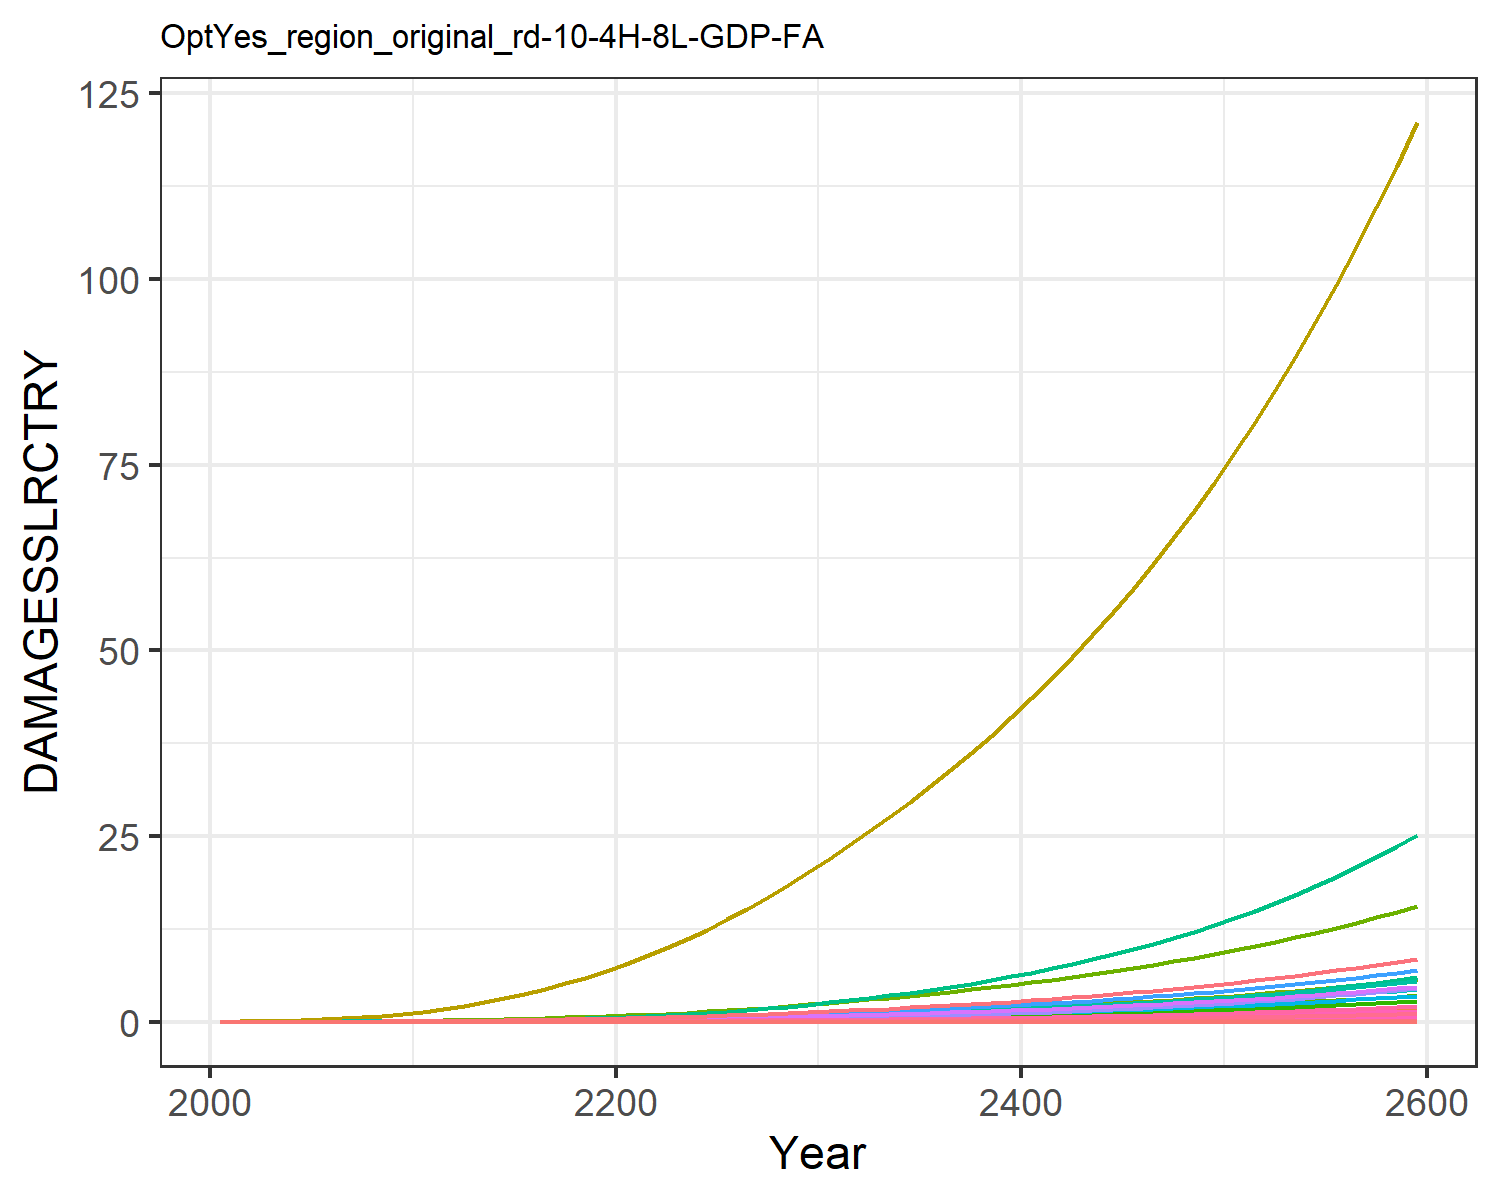

The data file committed next to this chart (first rows):
0.0, 0.0, 0.0, 0.0, 0.0, 0.0, 0.0, 0.0, 0.0, 0.0, 0.0, 0.0, 0.0, 0.0, 0.0, 0.0, 0.0, 0.0, 0.0, 0.0, 0.0, 0.0, 0.0, 0.0
0.0, 5.244586568248408e-5, 2.5533763724368427e-6, 0.0001801, 8.418814047693964e-7, 0.0, 0.001628, 0.0, 0.0, 0.0, 2.6676903891804185e-5, 3.014048255602565e-6, 0.0, 4.869973041510708e-6, 0.0, 1.0716833204830023e-5, 5.527850458731378e-10, 9.915960880164785e-8, 0.0, 5.650251551739838e-11, 0.0, 1.0361368243487714e-5, 1.806327198162545e-10, 5.043813759404849e-9
0.0, 0.0001296, 4.597229192199196e-6, 0.0003689, 1.931773661702624e-6, 0.0, 0.002675, 0.0, 0.0, 0.0, 4.2602388166508454e-5, 7.448243714399128e-6, 0.0, 1.2803247020526886e-5, 0.0, 2.1946720548989727e-5, 1.2684157010135003e-9, 1.7853202261558228e-7, 0.0, 1.2965017480859053e-10, 0.0, 2.377510437762213e-5, 4.144782490810926e-10, 1.3260277405387902e-8
0.0, 0.0003257, 8.495307269208305e-6, 0.0007385, 4.623597775882461e-6, 0.0, 0.004253, 0.0, 0.0, 0.0, 6.687992325760472e-5, 1.8716812512604156e-5, 0.0, 3.658794186960041e-5, 0.0, 4.39354672877228e-5, 3.035885689077799e-9, 3.2991272048959445e-7, 0.0, 3.103108152739948e-10, 0.0, 5.690445102396736e-5, 9.92031700501569e-10, 3.7894001272119676e-8
0.0, 0.0007066, 1.4231591690657871e-5, 0.001326, 9.60029352905496e-6, 0.0, 0.006225, 0.0, 0.0, 0.0, 9.793652945540198e-5, 4.061088842090937e-5, 0.0, 8.854482872695486e-5, 0.0, 7.886433562647726e-5, 6.303617907213275e-9, 5.52679612729252e-7, 0.0, 6.44319652416589e-10, 0.0, 0.0001182, 2.059823534958096e-9, 9.170556420957523e-8
0.0, 0.001317, 2.1984573764665006e-5, 0.002146, 1.7666492881160114e-5, 0.0, 0.008571, 0.0, 0.0, 0.0, 0.0001361, 7.565908868626043e-5, 0.0, 0.0001841, 0.0, 0.0001277, 1.1599939162932985e-8, 8.537643559749333e-7, 0.0, 1.1856792209695845e-9, 0.0, 0.0002174, 3.790494291310011e-9, 1.9062611640260426e-7
0.0, 0.002198, 3.2063735661327525e-5, 0.003237, 2.9861451652691427e-5, 0.0, 0.01125, 0.0, 0.0, 0.0, 0.0001812, 0.0001263, 0.0, 0.000343, 0.0, 0.0001926, 1.9607231883442082e-8, 1.2451855978687393e-6, 0.0, 2.004138737142437e-9, 0.0, 0.0003675, 6.407025026481875e-9, 3.5521539864677097e-7
0.0, 0.003468, 4.476489953159997e-5, 0.004683, 4.753497171575963e-5, 0.0, 0.01432, 0.0, 0.0, 0.0, 0.0002339, 0.0001993, 0.0, 0.0005955, 0.0, 0.0002786, 3.121178514172319e-8, 1.7384315032892069e-6, 0.0, 3.1902895844629016e-9, 0.0, 0.000585, 1.0199027058636987e-8, 6.167114716720004e-7
0.0, 0.005257, 6.0293032068927775e-5, 0.006569, 7.210593496701158e-5, 0.0, 0.01778, 0.0, 0.0, 0.0, 0.0002942, 0.0003021, 0.0, 0.0009785, 0.0, 0.0003908, 4.734524642385108e-8, 2.341461892558484e-6, 0.0, 4.839359423179164e-9, 0.0, 0.0008874, 1.5470933404869445e-8, 1.0134021056068866e-6
0.0, 0.007702, 7.878576959595594e-5, 0.008977, 0.000105, 0.0, 0.02164, 0.0, 0.0, 0.0, 0.0003622, 0.0004427, 0.0, 0.001535, 0.0, 0.000534, 6.896917706488237e-8, 3.059621831158379e-6, 0.0, 7.0496335355371474e-9, 0.0, 0.001293, 2.253695198472795e-8, 1.589719910056449e-6
0.0, 0.01066, 0.000102, 0.01173, 0.000148, 0.0, 0.02627, 0.0, 0.0, 0.0, 0.0004438, 0.0006127, 0.0, 0.002295, 0.0, 0.0006979, 9.717650971960081e-8, 3.960729664070887e-6, 0.0, 9.93282522627875e-9, 0.0, 0.001821, 3.175421872199233e-8, 2.3765290479945163e-6
0.0, 0.01391, 0.0001317, 0.0146, 0.0002025, 0.0, 0.03201, 0.0, 0.0, 0.0, 0.0005442, 0.0007995, 0.0, 0.003287, 0.0, 0.0008686, 1.3293434171315652e-7, 5.114206964332249e-6, 0.0, 1.358778563479183e-8, 0.0, 0.002492, 4.343875052318541e-8, 3.4046696530802256e-6
0.0, 0.01759, 0.0001681, 0.0179, 0.0002716, 0.0, 0.03889, 0.0, 0.0, 0.0, 0.0006647, 0.001011, 0.0, 0.004527, 0.0, 0.001065, 1.783330363445041e-7, 6.527361952923378e-6, 0.0, 1.8228179703024347e-8, 0.0, 0.003343, 5.827361219064428e-8, 4.688799571363157e-6
0.0, 0.02178, 0.0002102, 0.02154, 0.0003549, 0.0, 0.0465, 0.0, 0.0, 0.0, 0.0007982, 0.001252, 0.0, 0.006065, 0.0, 0.001281, 2.3301264491600335e-7, 8.161855098574175e-6, 0.0, 2.3817215540483382e-8, 0.0, 0.004368, 7.614118384167771e-8, 6.281636730943101e-6
0.0, 0.02647, 0.0002579, 0.02547, 0.0004526, 0.0, 0.05473, 0.0, 0.0, 0.0, 0.0009433, 0.001521, 0.0, 0.007939, 0.0, 0.001515, 2.971630790599603e-7, 1.0014674924836513e-5, 0.0, 3.0374304824513354e-8, 0.0, 0.00557, 9.710352260848251e-8, 8.222552396233392e-6
0.0, 0.03164, 0.0003114, 0.0297, 0.0005656, 0.0, 0.06363, 0.0, 0.0, 0.0, 0.001101, 0.001818, 0.0, 0.01017, 0.0, 0.001767, 3.713933186582812e-7, 1.2093431701217941e-5, 0.0, 3.79616939843259e-8, 0.0, 0.006961, 1.2135962391107478e-7, 1.0536876802318535e-5
0.0, 0.03725, 0.0003709, 0.03422, 0.0006948, 0.0, 0.07323, 0.0, 0.0, 0.0, 0.001271, 0.002141, 0.0, 0.01279, 0.0, 0.002036, 4.5622538754136755e-7, 1.4403278786813783e-5, 0.0, 4.663274130050027e-8, 0.0, 0.008551, 1.4908006867417067e-7, 1.324600553110333e-5
0.0, 0.04328, 0.0004364, 0.03902, 0.0008409, 0.0, 0.08358, 0.0, 0.0, 0.0, 0.001455, 0.002487, 0.0, 0.0158, 0.0, 0.002321, 5.521196546993174e-7, 1.6948020936883664e-5, 0.0, 5.643450304961437e-8, 0.0, 0.01035, 1.8041529096508312e-7, 1.6368090291906276e-5
0.0, 0.04968, 0.0005081, 0.0441, 0.001004, 0.0, 0.0947, 0.0, 0.0, 0.0, 0.001653, 0.002855, 0.0, 0.01923, 0.0, 0.002623, 6.594870384276303e-7, 1.973051600718524e-5, 0.0, 6.740898094199156e-8, 0.0, 0.01236, 2.154995659236562e-7, 1.9918253335457695e-5
0.0, 0.05641, 0.0005859, 0.04944, 0.001186, 0.0, 0.1066, 0.0, 0.0, 0.0, 0.001866, 0.003242, 0.0, 0.02308, 0.0, 0.002941, 7.787009394829531e-7, 2.275303223674949e-5, 0.0, 7.959434186040872e-8, 0.0, 0.0146, 2.544549091412272e-7, 2.3908888735225535e-5
0.0, 0.0638, 0.0006712, 0.05534, 0.001393, 0.0, 0.1194, 0.0, 0.0, 0.0, 0.002095, 0.003667, 0.0, 0.02752, 0.0, 0.003292, 9.143595694915778e-7, 2.6066265436548837e-5, 0.0, 9.346058861284064e-8, 0.0, 0.01714, 2.987838711635257e-7, 2.850205363445848e-5
0.0, 0.07215, 0.0007652, 0.06203, 0.001631, 0.0, 0.1331, 0.0, 0.0, 0.0, 0.002342, 0.004146, 0.0, 0.0327, 0.0, 0.00369, 1.0711015155847658e-6, 2.9716001712039356e-5, 0.0, 1.0948185095970606e-7, 0.0, 0.02008, 3.5000219597798345e-7, 3.3868017021471e-5
0.0, 0.0818, 0.0008673, 0.06935, 0.001901, 0.0, 0.1478, 0.0, 0.0, 0.0, 0.002606, 0.004701, 0.0, 0.0386, 0.0, 0.004126, 1.2479859575146974e-6, 3.3682952933474473e-5, 0.0, 1.275619636536844e-7, 0.0, 0.02339, 4.078024531982494e-7, 3.997722841483883e-5
0.0, 0.0925, 0.0009775, 0.07724, 0.002201, 0.0, 0.1634, 0.0, 0.0, 0.0, 0.002889, 0.005316, 0.0, 0.04521, 0.0, 0.004595, 1.4450000514908672e-6, 3.796105455007582e-5, 0.0, 1.4769961387620765e-7, 0.0, 0.02708, 4.7218044587864084e-7, 4.6828798096471905e-5
0.0, 0.1041, 0.001096, 0.08569, 0.002533, 0.0, 0.18, 0.0, 0.0, 0.0, 0.003191, 0.005984, 0.0, 0.05258, 0.0, 0.005098, 1.6630349394987834e-6, 4.255578740304597e-5, 0.0, 1.6998588904767598e-7, 0.0, 0.03117, 5.434273711160881e-7, 5.4452499885040215e-5
0.0, 0.1166, 0.001222, 0.0947, 0.002898, 0.0, 0.1977, 0.0, 0.0, 0.0, 0.003512, 0.006703, 0.0, 0.06072, 0.0, 0.005634, 1.9031593212844235e-6, 4.74750426662958e-5, 0.0, 1.945300255239412e-7, 0.0, 0.03567, 6.218924462840063e-7, 6.288324337197578e-5
0.0, 0.13, 0.001358, 0.1043, 0.0033, 0.0, 0.2165, 0.0, 0.0, 0.0, 0.003855, 0.007473, 0.0, 0.06967, 0.0, 0.006204, 2.166582753482208e-6, 5.272850241035126e-5, 0.0, 2.214556572437571e-7, 0.0, 0.04061, 7.079709163447514e-7, 7.215987848931635e-5
0.0, 0.1443, 0.001502, 0.1145, 0.003738, 0.0, 0.2366, 0.0, 0.0, 0.0, 0.00422, 0.008296, 0.0, 0.07949, 0.0, 0.006811, 2.454639239652673e-6, 5.832744336563058e-5, 0.0, 2.5089913839659067e-7, 0.0, 0.04601, 8.020986915914532e-7, 8.232473517753486e-5
0.0, 0.1596, 0.001655, 0.1253, 0.004217, 0.0, 0.2578, 0.0, 0.0, 0.0, 0.004607, 0.00917, 0.0, 0.0902, 0.0, 0.007453, 2.7687847253036757e-6, 6.428478580529134e-5, 0.0, 2.830092873780629e-7, 0.0, 0.0519, 9.047515290999438e-7, 9.34236601596829e-5
0.0, 0.1757, 0.001818, 0.1367, 0.004737, 0.0, 0.2802, 0.0, 0.0, 0.0, 0.005017, 0.0101, 0.0, 0.1019, 0.0, 0.008135, 3.1105851148693607e-6, 7.06147753002912e-5, 0.0, 3.1794616195429756e-7, 0.0, 0.0583, 1.0164411170553933e-6, 0.0001055
0.0, 0.1925, 0.001988, 0.1486, 0.005292, 0.0, 0.3033, 0.0, 0.0, 0.0, 0.005439, 0.01106, 0.0, 0.1143, 0.0, 0.008841, 3.4744488089411465e-6, 7.718857174442194e-5, 0.0, 3.5513822091825734e-7, 0.0, 0.06512, 1.1353402971132779e-6, 0.0001184
0.0, 0.2097, 0.002161, 0.1608, 0.005873, 0.0, 0.3267, 0.0, 0.0, 0.0, 0.005866, 0.01205, 0.0, 0.1275, 0.0, 0.009565, 3.856115403191294e-6, 8.391466959531103e-5, 0.0, 3.941499901856928e-7, 0.0, 0.07228, 1.2600569034996106e-6, 0.000132
0.0, 0.2276, 0.002341, 0.1734, 0.00649, 0.0, 0.3508, 0.0, 0.0, 0.0, 0.006306, 0.01308, 0.0, 0.1415, 0.0, 0.01032, 4.261090852606058e-6, 9.089522812992073e-5, 0.0, 4.3554425688221703e-7, 0.0, 0.07987, 1.3923901086626655e-6, 0.0001465
0.0, 0.2462, 0.002528, 0.1866, 0.007147, 0.0, 0.3759, 0.0, 0.0, 0.0, 0.006765, 0.01415, 0.0, 0.1564, 0.0, 0.0111, 4.6928215914493225e-6, 9.818576899774573e-5, 0.0, 4.796732957426998e-7, 0.0, 0.08796, 1.5334660986297263e-6, 0.000162
0.0, 0.2656, 0.002725, 0.2004, 0.007848, 0.0, 0.4022, 0.0, 0.0, 0.0, 0.007244, 0.01527, 0.0, 0.1724, 0.0, 0.01192, 5.153344740770868e-6, 0.0001058, 0.0, 5.267453295918815e-7, 0.0, 0.09659, 1.6839505403151996e-6, 0.0001785
0.0, 0.2859, 0.00293, 0.2148, 0.008597, 0.0, 0.4296, 0.0, 0.0, 0.0, 0.007745, 0.01643, 0.0, 0.1894, 0.0, 0.01278, 5.644563165837233e-6, 0.0001138, 0.0, 5.769548583986972e-7, 0.0, 0.1058, 1.8444652300775522e-6, 0.0001961
0.0, 0.3072, 0.003146, 0.23, 0.009394, 0.0, 0.4583, 0.0, 0.0, 0.0, 0.00827, 0.01765, 0.0, 0.2075, 0.0, 0.01368, 6.1683287144653265e-6, 0.0001222, 0.0, 6.304911674211183e-7, 0.0, 0.1156, 2.015615293381648e-6, 0.0002149
0.0, 0.3294, 0.003371, 0.2458, 0.01024, 0.0, 0.4884, 0.0, 0.0, 0.0, 0.00882, 0.01893, 0.0, 0.2268, 0.0, 0.01462, 6.7265038813255595e-6, 0.0001309, 0.0, 6.875446301773895e-7, 0.0, 0.1261, 2.198009334748307e-6, 0.0002349
0.0, 0.3526, 0.003608, 0.2624, 0.01115, 0.0, 0.52, 0.0, 0.0, 0.0, 0.009396, 0.02026, 0.0, 0.2473, 0.0, 0.01561, 7.321001881590454e-6, 0.0001401, 0.0, 7.48310804544448e-7, 0.0, 0.1372, 2.3922725325588662e-6, 0.0002561
0.0, 0.3768, 0.003855, 0.2798, 0.01211, 0.0, 0.553, 0.0, 0.0, 0.0, 0.01, 0.02166, 0.0, 0.2691, 0.0, 0.01665, 7.953812895531741e-6, 0.0001497, 0.0, 8.129931153300474e-7, 0.0, 0.1491, 2.599055214961836e-6, 0.0002787
0.0, 0.4022, 0.004115, 0.2981, 0.01314, 0.0, 0.5876, 0.0, 0.0, 0.0, 0.01063, 0.02311, 0.0, 0.2922, 0.0, 0.01773, 8.62702192745426e-6, 0.0001598, 0.0, 8.818046797105072e-7, 0.0, 0.1617, 2.8190386956092842e-6, 0.0003027
0.0, 0.4287, 0.004387, 0.3172, 0.01423, 0.0, 0.6238, 0.0, 0.0, 0.0, 0.0113, 0.02464, 0.0, 0.3168, 0.0, 0.01887, 9.342821683352882e-6, 0.0001704, 0.0, 9.549696235109112e-7, 0.0, 0.1751, 3.0529394816689934e-6, 0.0003282
0.0, 0.4564, 0.004672, 0.3372, 0.01539, 0.0, 0.6617, 0.0, 0.0, 0.0, 0.01199, 0.02623, 0.0, 0.3429, 0.0, 0.02006, 1.0103522557353547e-5, 0.0001814, 0.0, 1.0327241019618084e-6, 0.0, 0.1894, 3.3015125370784494e-6, 0.0003552
0.0, 0.4853, 0.004971, 0.3582, 0.01662, 0.0, 0.7015, 0.0, 0.0, 0.0, 0.01272, 0.02789, 0.0, 0.3706, 0.0, 0.02131, 1.0911561002824088e-5, 0.000193, 0.0, 1.1153171553461282e-6, 0.0, 0.2045, 3.5655540179598605e-6, 0.0003838
0.0, 0.5156, 0.005283, 0.3802, 0.01792, 0.0, 0.7431, 0.0, 0.0, 0.0, 0.01348, 0.02963, 0.0, 0.3999, 0.0, 0.02262, 1.1769507065390497e-5, 0.0002052, 0.0, 1.2030114789808786e-6, 0.0, 0.2206, 3.845903734172304e-6, 0.0004142
0.0, 0.5473, 0.005611, 0.4033, 0.01931, 0.0, 0.7867, 0.0, 0.0, 0.0, 0.01428, 0.03145, 0.0, 0.431, 0.0, 0.02399, 1.2680071551876192e-5, 0.0002179, 0.0, 1.2960841559849837e-6, 0.0, 0.2377, 4.143447491894992e-6, 0.0004464
0.0, 0.5803, 0.005955, 0.4274, 0.02078, 0.0, 0.8324, 0.0, 0.0, 0.0, 0.01511, 0.03335, 0.0, 0.4639, 0.0, 0.02543, 1.364611312593357e-5, 0.0002313, 0.0, 1.3948273825540245e-6, 0.0, 0.2558, 4.459119412255889e-6, 0.0004805
0.0, 0.615, 0.006315, 0.4527, 0.02234, 0.0, 0.8802, 0.0, 0.0, 0.0, 0.01599, 0.03534, 0.0, 0.4988, 0.0, 0.02693, 1.4670645511022051e-5, 0.0002452, 0.0, 1.4995492042073265e-6, 0.0, 0.275, 4.793904285037774e-6, 0.0005166
0.0, 0.6511, 0.006692, 0.4793, 0.024, 0.0, 0.9303, 0.0, 0.0, 0.0, 0.01691, 0.03742, 0.0, 0.5356, 0.0, 0.02851, 1.5756844915594838e-5, 0.0002599, 0.0, 1.6105742747479427e-6, 0.0, 0.2953, 5.148839994995107e-6, 0.0005547
0.0, 0.689, 0.007088, 0.5071, 0.02575, 0.0, 0.9828, 0.0, 0.0, 0.0, 0.01787, 0.03959, 0.0, 0.5746, 0.0, 0.03017, 1.6908057756292355e-5, 0.0002753, 0.0, 1.7282446456831718e-6, 0.0, 0.3169, 5.525020045550078e-6, 0.0005951
0.0, 0.7285, 0.007502, 0.5362, 0.02761, 0.0, 1.038, 0.0, 0.0, 0.0, 0.01888, 0.04187, 0.0, 0.6159, 0.0, 0.0319, 1.812780873193258e-5, 0.0002914, 0.0, 1.852920591501522e-6, 0.0, 0.3398, 5.92359619711802e-6, 0.0006379
0.0, 0.7699, 0.007937, 0.5667, 0.02958, 0.0, 1.095, 0.0, 0.0, 0.0, 0.01994, 0.04425, 0.0, 0.6595, 0.0, 0.03371, 1.9419809287699167e-5, 0.0003082, 0.0, 1.9849814748334533e-6, 0.0, 0.364, 6.3457812329371505e-6, 0.000683
0.0, 0.8132, 0.008392, 0.5987, 0.03166, 0.0, 1.155, 0.0, 0.0, 0.0, 0.02104, 0.04673, 0.0, 0.7056, 0.0, 0.03562, 2.078796650129393e-5, 0.0003259, 0.0, 2.1248266547428965e-6, 0.0, 0.3896, 6.792851862782965e-6, 0.0007308
0.0, 0.8585, 0.00887, 0.6323, 0.03387, 0.0, 1.219, 0.0, 0.0, 0.0, 0.0222, 0.04934, 0.0, 0.7543, 0.0, 0.03761, 2.2236392418633126e-5, 0.0003444, 0.0, 2.2728764409685567e-6, 0.0, 0.4168, 7.2661517735793505e-6, 0.0007812
0.0, 0.9058, 0.00937, 0.6674, 0.0362, 0.0, 1.285, 0.0, 0.0, 0.0, 0.02341, 0.05206, 0.0, 0.8057, 0.0, 0.0397, 2.3769413864550834e-5, 0.0003639, 0.0, 2.4295730967177226e-6, 0.0, 0.4455, 7.767094835227067e-6, 0.0008345
0.0, 0.9553, 0.009894, 0.7042, 0.03867, 0.0, 1.354, 0.0, 0.0, 0.0, 0.02468, 0.0549, 0.0, 0.8601, 0.0, 0.04189, 2.5391582753112315e-5, 0.0003842, 0.0, 2.595381892527334e-6, 0.0, 0.4759, 8.297168469688981e-6, 0.0008908
0.0, 1.007, 0.01044, 0.7428, 0.04128, 0.0, 1.426, 0.0, 0.0, 0.0, 0.02602, 0.05788, 0.0, 0.9175, 0.0, 0.04419, 2.710768692205197e-5, 0.0004056, 0.0, 2.770792213698066e-6, 0.0, 0.5081, 8.85793719134272e-6, 0.0009502
0.0, 1.061, 0.01102, 0.7833, 0.04405, 0.0, 1.502, 0.0, 0.0, 0.0, 0.02741, 0.06099, 0.0, 0.978, 0.0, 0.0466, 2.8922761516247842e-5, 0.000428, 0.0, 2.956318723847771e-6, 0.0, 0.5421, 9.451046326741127e-6, 0.001013
0.0, 1.118, 0.01162, 0.8256, 0.04697, 0.0, 1.581, 0.0, 0.0, 0.0, 0.02887, 0.06425, 0.0, 1.042, 0.0, 0.04912, 3.084210094585863e-5, 0.0004514, 0.0, 3.1525025872036306e-6, 0.0, 0.5781, 1.0078225922154315e-5, 0.001079
0.0, 1.177, 0.01226, 0.87, 0.05006, 0.0, 1.664, 0.0, 0.0, 0.0, 0.0304, 0.06766, 0.0, 1.109, 0.0, 0.05176, 3.2871271445680994e-5, 0.000476, 0.0, 3.3599127523475926e-6, 0.0, 0.6161, 1.0741294847571557e-5, 0.001149
